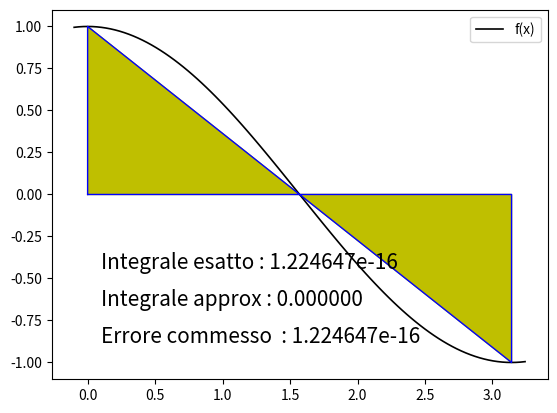

Reproduce this figure in Python.
# -*- coding: utf-8 -*-
"""
Created on Tue Jan 20 17:42:37 2015

[redacted]
"""
from math import *
import numpy as np
import matplotlib.pyplot as plt

# Definizione funzione da integrare
def f(x):
    y = cos(x)
    return y

# Definizione della primitiva
def F(x):
    y = sin(x)
    return y


# Integrazione di una funzione mediante la formula del trapezio

# Definizione dell'intervallo di integrazione
a = 0;
b = np.pi

# Calcolo formula del trapezio
fa = f(a); 
fb = f(b)

T = (fa + fb)*(b-a)/2

# Calcolo integrale mediante primitiva
Fa = F(a) ; Fb = F(b)
I = Fb - Fa

# Calcolo dell'errore
Errore = abs(I-T)

# Visualizzazione dei risultati
print('\n\nIntervallo [%f %f] ' % (a,b))
print('Integrale esatto : %f ' % I)
print('Integrale approx : %f ' % T)
print('Errore commesso  : %e \n\n' % Errore)

# Visualizzazione grafica dei risultati
x = np.linspace(a-0.1,b+0.1,100)
y = [f(xx) for xx in x]
fig = plt.figure(1)
ax = fig.add_subplot(111)
plt.plot(x,y,'k-',linewidth=1.2,label='f(x)')
plt.plot([a,a,b,b,a],[0,fa,fb,0,0],'b-', linewidth=1.0)
plt.fill([a,a,b,b,a],[0,fa,fb,0,0],color='y')
stringa = 'Integrale esatto : %e ' % I
plt.text(0.1,0.3,stringa,fontsize=15,transform=ax.transAxes)
stringa = 'Integrale approx : %f ' % T
plt.text(0.1,0.2,stringa,fontsize=15,transform=ax.transAxes)
stringa = 'Errore commesso  : %e ' % Errore
plt.text(0.1,0.1,stringa,fontsize=15,transform=ax.transAxes)
plt.legend()
plt.show()